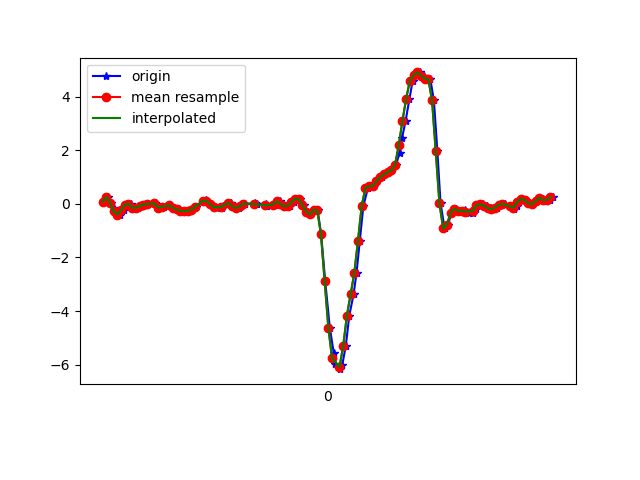

Source data for this figure (header and first rows):
1617848222143, 543865761185397, 0.07643888, 0.24747813, -0.4262868
1617848222170, 543865780236677, 0.2487, 0.05811, -0.2882
1617848222186, 543865799263157, 0.04834, 0.1314, -0.2357
1617848222202, 543865818289653, -0.1667, 0.2511, -0.09764
1617848222217, 543865837340933, -0.3878, -0.2632, -0.04877
1617848222236, 543865856323349, -0.4013, 0.2768, -0.1526
1617848222255, 543865875370517, -0.2351, 0.1913, -0.1844
1617848222274, 543865894392869, -0.03352, -0.0494, -0.2858
1617848222293, 543865913440005, -5.3010974E-4, 0.3318, -0.32
1617848222312, 543865932462373, -0.1496, 0.02268, -0.3017
1617848222334, 543865951480965, -0.1423, 0.07033, -0.3408
1617848222351, 543865970527877, -0.08605, 0.1693, -0.3237
1617848222370, 543865989549989, -0.0323, -0.273, -0.2528
1617848222388, 543866008572037, -0.002974, -0.1557, -0.2785
1617848222421, 543866027618949, 0.03368, 0.1265, -0.2516
1617848222430, 543866046641061, -0.006639, -0.3939, -0.1844
1617848222454, 543866065638949, -0.1435, -0.08728, -0.243
1617848222471, 543866084658501, -0.108, 0.1192, -0.1844
1617848222501, 543866103678053, -0.04085, 0.008019, -0.1624
1617848222505, 543866122722405, -0.07628, -0.04574, -0.2052
1617848222526, 543866141741957, -0.1496, -0.1019, -0.2235
1617848222551, 543866160800197, -0.2094, -0.0775, -0.1917
1617848222566, 543866179820357, -0.262, -0.04574, -0.1013
1617848222586, 543866198840453, -0.2779, -0.01397, -0.04755
1617848222604, 543866217885445, -0.2583, 0.01168, -0.05122
1617848222624, 543866236905669, -0.2229, 0.02757, -0.06832
1617848222643, 543866255945797, -0.1068, 0.04223, -0.1318
1617848222695, 543866274965765, 0.07033, 0.04223, -0.2003
1617848222699, 543866293985733, 0.151, 0.03856, -0.2601
1617848222701, 543866313030533, 0.1058, 0.03123, -0.2785
1617848222724, 543866332050565, -0.006639, 0.02634, -0.243
1617848222740, 543866351095301, -0.1019, 0.02024, -0.1954
1617848222756, 543866370085381, -0.1606, 0.03612, -0.1734
1617848222785, 543866389129221, -0.163, 0.04834, -0.188
1617848222789, 543866408148229, -0.07261, 0.07155, -0.21
1617848222830, 543866427167237, 0.03979, 0.09843, -0.2235
1617848222834, 543866446211077, 0.03612, 0.07888, -0.2186
1617848222855, 543866465241029, -0.09338, 0.01535, -0.2259
1617848222879, 543866484285125, -0.1642, -0.02375, -0.2565
1617848222887, 543866503304517, -0.09949, -0.02252, -0.3004
1617848222908, 543866522348613, 0.003135, -0.01764, -0.3163
1617848222966, 543866541367941, 0.01169, -0.0323, -0.2919
1617848222969, 543866560414469, -0.02252, -0.03474, -0.2442
1617848222977, 543866579433861, -0.02008, -5.330797E-4, -0.2113
1617848223022, 543866598453253, -0.001752, 0.02634, -0.1722
1617848223025, 543866617497477, -0.07017, -0.002977, -0.1294
1617848223029, 543866636516805, -0.09216, -0.02375, -0.08542
1617848223073, 543866655645709, -0.05795, -0.02497, -0.06588
1617848223078, 543866674671373, 6.916197E-4, -0.0323, -0.08176
1617848223080, 543866693690381, 0.08988, -0.01397, -0.0952
1617848223096, 543866712734093, 0.1021, 0.003132, -0.1025
1617848223113, 543866731752973, 6.916197E-4, 0.006797, -0.09886
1617848223130, 543866750771981, -0.09705, 0.02024, -0.09398
1617848223154, 543866769819533, -0.07139, 0.06178, -0.09153
1617848223174, 543866788838541, 0.05445, 0.1131, -0.116
1617848223188, 543866807882381, 0.1937, 0.1925, -0.1196
1617848223207, 543866826901389, 0.1742, 0.2792, -0.01945
1617848223226, 543866845945229, -0.05551, 0.3538, 0.07707
1617848223245, 543866864963213, -0.2913, 0.3806, 0.09906
1617848223263, 543866884007053, -0.3976, 0.4112, 0.08073
1617848223283, 543866903026061, -0.2192, 0.4625, 0.004984
... 68 more rows
